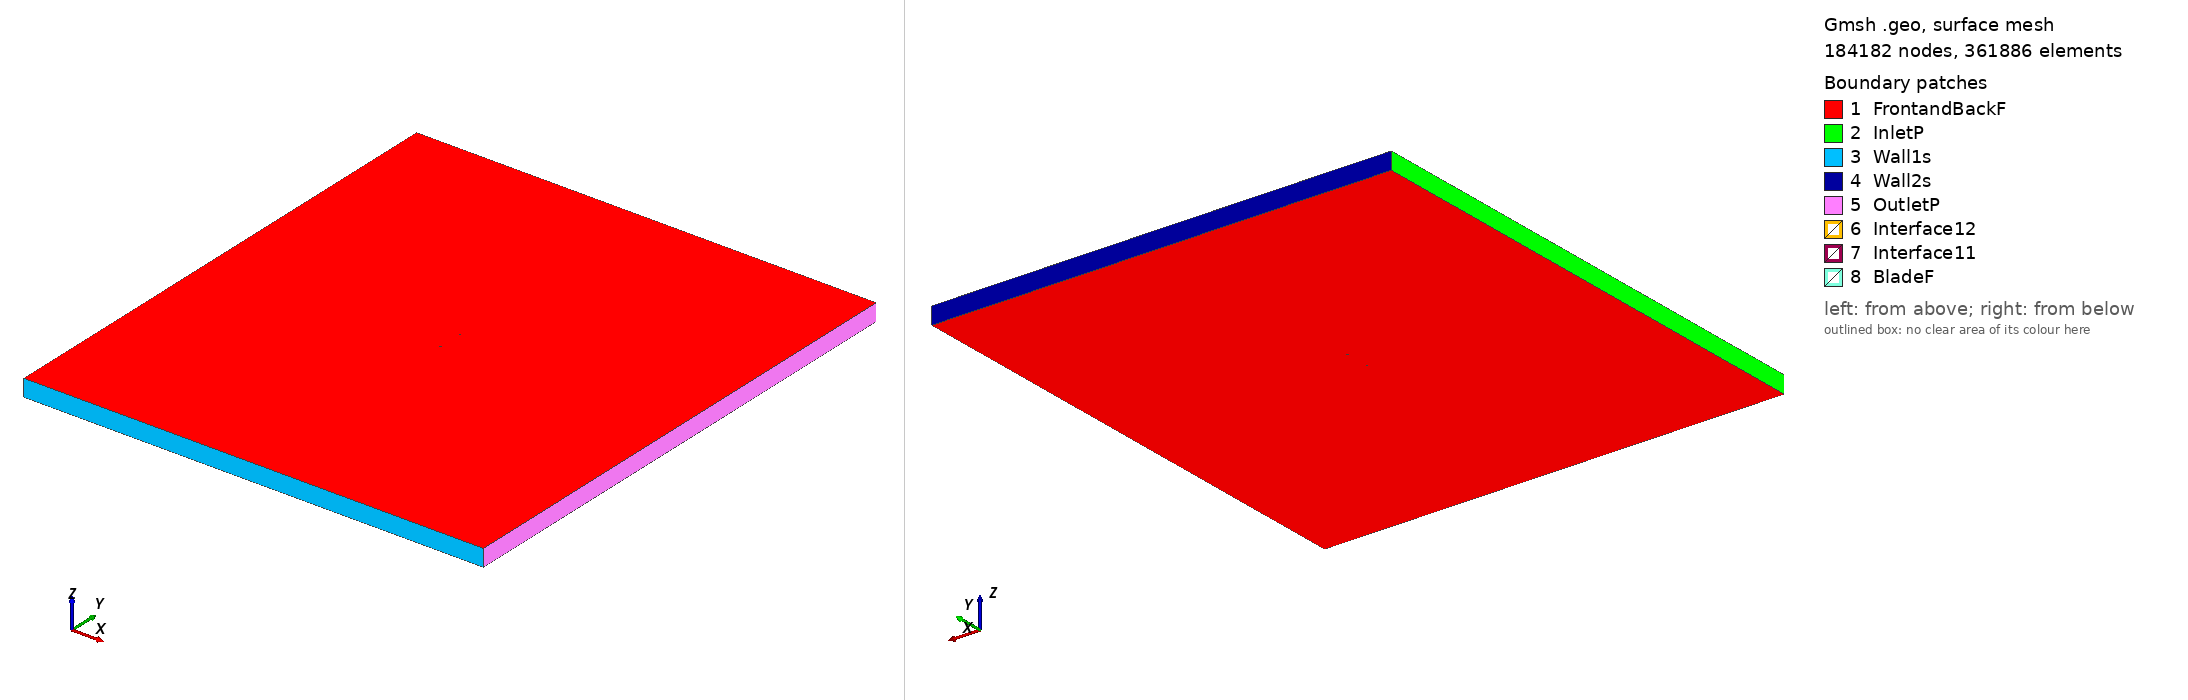

Gmsh geometry script, surface-meshed: 184182 nodes, 361886 surface elements. Boundary patches (legend numbers): 1 FrontandBackF, 2 InletP, 3 Wall1s, 4 Wall2s, 5 OutletP, 6 Interface12, 7 Interface11, 8 BladeF. Left view from above one corner, right view from below the opposite corner. Legend entries are the model's physical surfaces. The drawing asked Gmsh for element sizes between 1% and 20% of the model's largest extent; the script's own settings can give other sizes.

=== goe116_tsr2_2.236_aoa_-4.1352.geo (drawn) ===
SetFactory("OpenCASCADE");

Point(1) = {0.074712, 0.743589, 0, 1.0};
Point(2) = {0.072131, 0.743894, 0, 1.0};
Point(3) = {0.064243, 0.744800, 0, 1.0};
Point(4) = {0.048487, 0.746424, 0, 1.0};
Point(5) = {0.032732, 0.748034, 0, 1.0};
Point(6) = {0.017005, 0.749364, 0, 1.0};
Point(7) = {0.001346, 0.750000, 0, 1.0};
Point(8) = {-0.014198, 0.749477, 0, 1.0};
Point(9) = {-0.029620, 0.747719, 0, 1.0};
Point(10) = {-0.044903, 0.744555, 0, 1.0};
Point(11) = {-0.052505, 0.742572, 0, 1.0};
Point(12) = {-0.060060, 0.740094, 0, 1.0};
Point(13) = {-0.063800, 0.738492, 0, 1.0};
Point(14) = {-0.067531, 0.736798, 0, 1.0};
Point(15) = {-0.071222, 0.734687, 0, 1.0};
Point(16) = {-0.073048, 0.733445, 0, 1.0};
Point(17) = {-0.074805, 0.731494, 0, 1.0};
Point(18) = {-0.072746, 0.730386, 0, 1.0};
Point(19) = {-0.070729, 0.729698, 0, 1.0};
Point(20) = {-0.066753, 0.728920, 0, 1.0};
Point(21) = {-0.062824, 0.728622, 0, 1.0};
Point(22) = {-0.058931, 0.728680, 0, 1.0};
Point(23) = {-0.051251, 0.729876, 0, 1.0};
Point(24) = {-0.043585, 0.731210, 0, 1.0};
Point(25) = {-0.028200, 0.733355, 0, 1.0};
Point(26) = {-0.012774, 0.735082, 0, 1.0};
Point(27) = {0.002657, 0.736733, 0, 1.0};
Point(28) = {0.018112, 0.738166, 0, 1.0};
Point(29) = {0.033579, 0.739460, 0, 1.0};
Point(30) = {0.049062, 0.740601, 0, 1.0};
Point(31) = {0.064564, 0.741542, 0, 1.0};
Point(32) = {0.072322, 0.741964, 0, 1.0};
Point(33) = {0.074820, 0.742105, 0, 1.0};
Point(34) = {-0.074712, -0.743589, 0, 1.0};
Point(35) = {-0.072131, -0.743894, 0, 1.0};
Point(36) = {-0.064243, -0.744800, 0, 1.0};
Point(37) = {-0.048487, -0.746424, 0, 1.0};
Point(38) = {-0.032732, -0.748034, 0, 1.0};
Point(39) = {-0.017005, -0.749364, 0, 1.0};
Point(40) = {-0.001346, -0.750000, 0, 1.0};
Point(41) = {0.014198, -0.749477, 0, 1.0};
Point(42) = {0.029620, -0.747719, 0, 1.0};
Point(43) = {0.044903, -0.744555, 0, 1.0};
Point(44) = {0.052505, -0.742572, 0, 1.0};
Point(45) = {0.060060, -0.740094, 0, 1.0};
Point(46) = {0.063800, -0.738492, 0, 1.0};
Point(47) = {0.067531, -0.736798, 0, 1.0};
Point(48) = {0.071222, -0.734687, 0, 1.0};
Point(49) = {0.073048, -0.733445, 0, 1.0};
Point(50) = {0.074805, -0.731494, 0, 1.0};
Point(51) = {0.072746, -0.730386, 0, 1.0};
Point(52) = {0.070729, -0.729698, 0, 1.0};
Point(53) = {0.066753, -0.728920, 0, 1.0};
Point(54) = {0.062824, -0.728622, 0, 1.0};
Point(55) = {0.058931, -0.728680, 0, 1.0};
Point(56) = {0.051251, -0.729876, 0, 1.0};
Point(57) = {0.043585, -0.731210, 0, 1.0};
Point(58) = {0.028200, -0.733355, 0, 1.0};
Point(59) = {0.012774, -0.735082, 0, 1.0};
Point(60) = {-0.002657, -0.736733, 0, 1.0};
Point(61) = {-0.018112, -0.738166, 0, 1.0};
Point(62) = {-0.033579, -0.739460, 0, 1.0};
Point(63) = {-0.049062, -0.740601, 0, 1.0};
Point(64) = {-0.064564, -0.741542, 0, 1.0};
Point(65) = {-0.072322, -0.741964, 0, 1.0};
Point(66) = {-0.074820, -0.742105, 0, 1.0};

// Lines: first blade (splines 1-4)
Spline(1) = {1:33};
Spline(2) = {33,1};

// Lines: second blade (splines 5-8)
Spline(3) = {34:66};
Spline(4) = {66,34};

// Outer domain (points 20001-4 and lines)
Point(67) = {-13.50000000, -15.00000000, 0, 1.0};
Point(68) = {-13.50000000, 15.00000000, 0, 1.0};
Point(69) = {13.50000000, 15.00000000, 0, 1.0};
Point(70) = {13.50000000, -15.00000000, 0, 1.0};
Line(11) = {67, 68};
Line(12) = {68, 69};
Line(13) = {69, 70};
Line(14) = {67, 70};

// Interface (between moving and stationary domain) (circles)
Circle(9) = {0, 0, 0, 0.80000000, 0, 2*Pi};
Circle(10) = {0, 0, 0, 0.80000000, 0, 2*Pi};

// Loops collect Lines/Splines/etc (blade1, blade2, domain, first circle)
Line Loop(1) = {1:2};
Line Loop(2) = {3:4};
Line Loop(3) = {11,12,13,-14};
Line Loop(4) = {9};

// BooleanDifference cuts out the circle/interface from the domain
Plane Surface(1) = {3};
Plane Surface(2) = {4};
BooleanDifference{ Surface{1}; Delete;}{ Surface{2}; Delete;}

// This one cuts out the blades from the inner circle/interface
Line Loop(6) = {10};
Plane Surface(5) = {6};
Plane Surface(6) = {1};
Plane Surface(7) = {2};
BooleanDifference{ Surface{5}; Delete;}{ Surface{6,7}; Delete;}

// extrude to 3rd dimension
Extrude {0, 0, 1} {Surface{1}; Surface{5}; Layers{1}; Recombine;}

// Physical Surfaces are the named boundaries (patches)
Physical Surface("Interface11") = {12};
Physical Surface("Interface12") = {10};

// sides of domain
Physical Surface("InletP") = {6};
Physical Surface("OutletP") = {9};

// top and bottom of domain
Physical Surface("Wall1s") = {7};
Physical Surface("Wall2s") = {8};

// Check FrontandBackF by ensuring there is nothing in the 3rd dimension
Physical Surface("FrontandBackF") = {1,11,5,17};
Physical Surface("BladeF") = {13:16};
Physical Volume("Turbine") = {2};
Physical Volume("Farfield") = {1};

// settings for airfoil boundary layer
Field[1] = BoundaryLayer;
Field[1].EdgesList = {1:4};
Field[1].hwall_n = 1e-3;
Field[1].thickness = 1.5e-2;
Field[1].ratio = 1.05;
Field[1].Quads = 1;
BoundaryLayer Field = 1;

// control points for mesh (blade and interface)
// floor((arc length / 1.5mm)/ 2) -> Transfinite Line
Transfinite Line {1,3} = 101 Using Progression 1;
Transfinite Line {2,4} = 2 Using Progression 1;
Transfinite Line {9, 15} = 800 Using Progression 1;

// For more information on gmsh syntax, visit http://gmsh.info/doc/texinfo/gmsh.html
